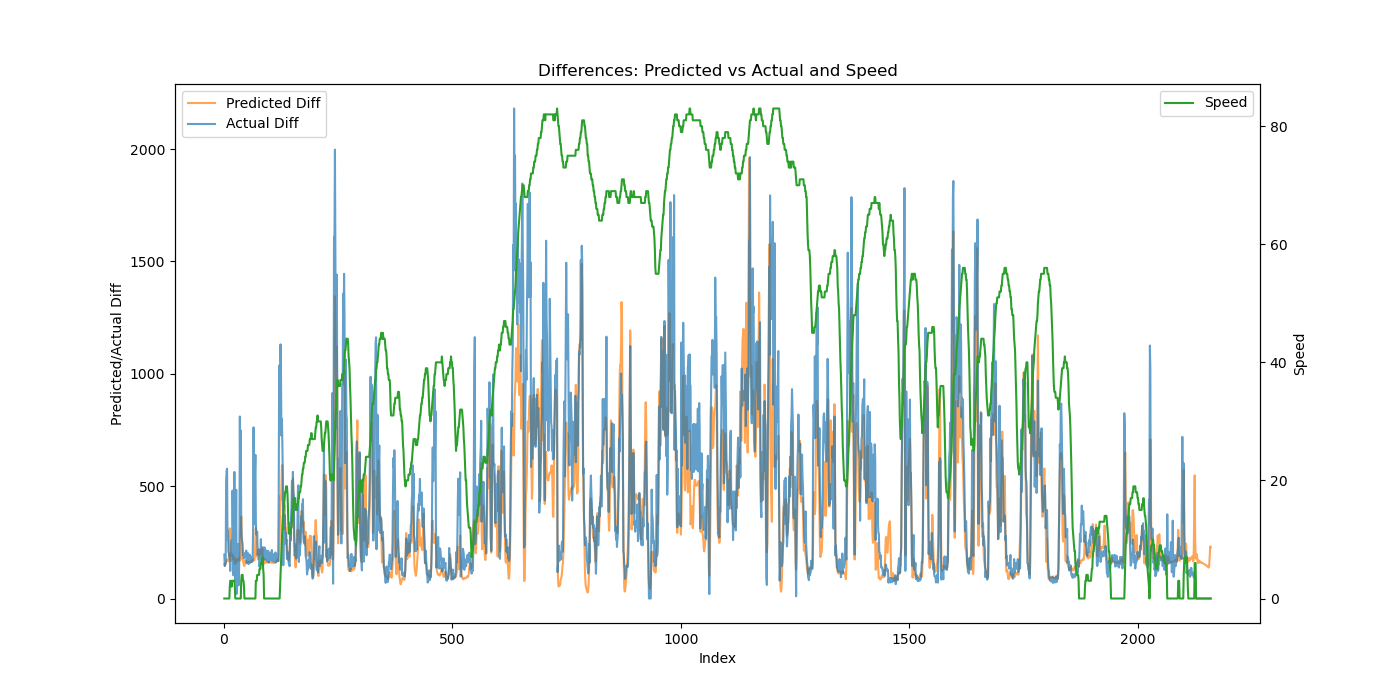

The table this chart was drawn from, first rows:
Speed, Actual, Predicted, Predicted_Diff, Actual_Diff
0, 287.6, 424.7, 152.8, 195.6
0, 432.1, 570.5, 145.8, 144.5
0, 584.3, 721.6, 151, 152.2
0, 738.9, 880.1, 158.6, 154.6
0, 1263, 1042, 161.7, 524.5
0, 1832, 1208, 165.8, 569.1
0, 2410, 1380, 172, 577.7
0, 2672, 1554, 174.3, 261.8
0, 2974, 1724, 169.9, 301.9
0, 3181, 1889, 165.5, 207.4
0, 3383, 2070, 180.9, 201.8
0, 3570, 2309, 239.1, 187
2, 3766, 2621, 312.1, 196.3
3, 3889, 2880, 258.4, 122.2
3, 4081, 3059, 179.4, 192.1
3, 4286, 3226, 166.8, 205.1
2, 4544, 3402, 175.7, 258.5
3, 4736, 3600, 197.9, 191.8
3, 5216, 3788, 188.4, 480.2
3, 5532, 3964, 176.3, 316.2
3, 5635, 4147, 182.9, 102.7
3, 5842, 4334, 186.3, 206.8
3, 6405, 4507, 173, 563.1
2, 6616, 4662, 154.9, 211
0, 6693, 4816, 154.9, 76.47
0, 6894, 4986, 169.7, 201.3
0, 7378, 5160, 174.4, 483.7
0, 7398, 5326, 165.5, 20.73
0, 7463, 5490, 163.8, 64.97
0, 7697, 5656, 166.7, 233.7
0, 7939, 5825, 168.3, 242.1
0, 7997, 6002, 177.1, 58.06
0, 8097, 6183, 180.6, 99.47
0, 8295, 6356, 173.8, 197.9
0, 9104, 6526, 169.3, 809.8
0, 9505, 6722, 196.3, 400.3
0, 10253, 7004, 282.2, 747.9
3, 10596, 7369, 364.6, 343.4
4, 10868, 7622, 253.6, 271.7
4, 11123, 7797, 174.4, 254.9
4, 11366, 7969, 172.5, 243.1
3, 11558, 8135, 165.8, 192.6
3, 11756, 8292, 157.1, 197.6
2, 11934, 8438, 145.7, 178
0, 12132, 8583, 144.7, 197.9
0, 12316, 8746, 163, 183.8
0, 12520, 8916, 170.4, 204.2
0, 12713, 9078, 161.7, 193.3
0, 12926, 9238, 160.3, 213.3
0, 13083, 9403, 164.6, 156.5
0, 13263, 9566, 163.5, 180.2
0, 13434, 9727, 160.8, 170.3
0, 13635, 9889, 161.6, 201.8
0, 13788, 10051, 162.7, 153
0, 13962, 10213, 161.7, 174.1
0, 14140, 10374, 161.1, 177.1
0, 14334, 10536, 161.9, 194.5
0, 14494, 10699, 162.5, 159.6
0, 14666, 10861, 162.9, 172.8
0, 14849, 11025, 163.8, 182.2
... 2,099 more rows
